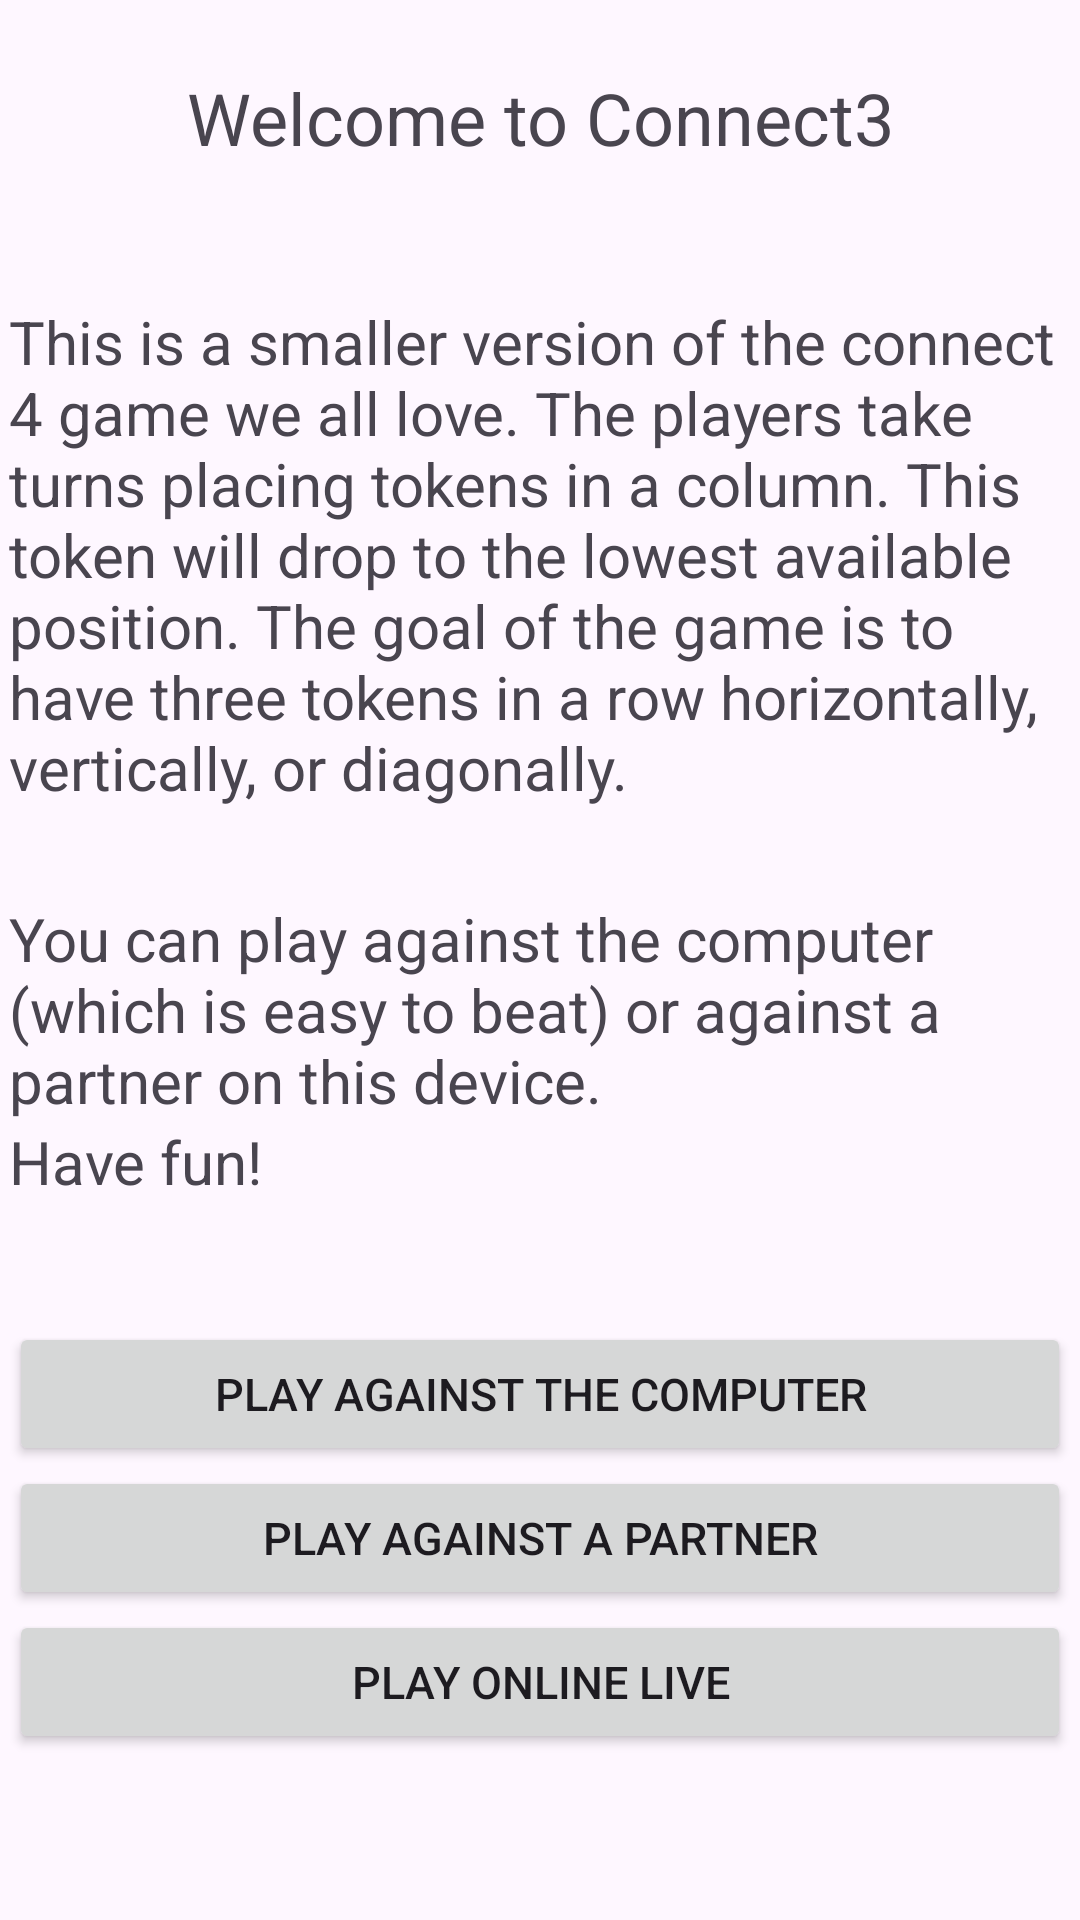

Reconstruct the res/layout file that produces this screen, plus the resources it refers to.
<!-- AndroidManifest.xml: application theme Theme.Project1_kfanta -->
<!-- res/layout/activity_main.xml -->
<LinearLayout xmlns:android="http://schemas.android.com/apk/res/android"
    android:layout_width="match_parent"
    android:layout_height="match_parent"
    android:orientation="vertical"
    android:padding="3dp"
    android:gravity="center_horizontal"
   >

    <TextView
        android:id="@+id/titleTextView"
        android:layout_width="wrap_content"
        android:layout_height="wrap_content"
        android:text="Welcome to Connect3"
        android:textSize="24sp"
        android:layout_marginTop="20dp"
        android:gravity="center"/>

    <TextView
        android:layout_width="wrap_content"
        android:layout_height="wrap_content"
        android:text="This is a smaller version of the connect 4 game we all love. The players take turns placing tokens in a column. This token will drop to the lowest available position. The goal of the game is to have three tokens in a row horizontally, vertically, or diagonally."
        android:textSize="20sp"
        android:layout_marginTop="45dp"/>
    <TextView
        android:layout_width="wrap_content"
        android:layout_height="wrap_content"
        android:text="You can play against the computer (which is easy to beat) or against a partner on this device."
        android:textSize="20sp"
        android:layout_marginTop="30dp" />
    <TextView
        android:layout_width="match_parent"
        android:layout_height="wrap_content"
        android:text="Have fun!"
        android:textSize="20sp"
        android:gravity="left"/>


    <Button
        android:id="@+id/playComputerButton"
        android:layout_width="match_parent"
        android:layout_height="wrap_content"
        android:layout_marginTop="40dp"
        android:textSize="15dp"
        android:text="Play against the computer" />

    <Button
        android:id="@+id/playPartnerButton"
        android:layout_width="match_parent"
        android:layout_height="wrap_content"
        android:textSize="15dp"
        android:text="Play against a partner" />

    <Button
        android:id="@+id/onlinePlayFriend"
        android:layout_width="match_parent"
        android:layout_height="wrap_content"
        android:textSize="15dp"
        android:text="Play online live" />

</LinearLayout>
<!-- resources referenced by this layout -->
<resources>
  <style name="Theme.Project1_kfanta" parent="Base.Theme.Project1_kfanta" />
  <style name="Base.Theme.Project1_kfanta" parent="Theme.Material3.DayNight.NoActionBar">
          
          
      </style>
</resources>
